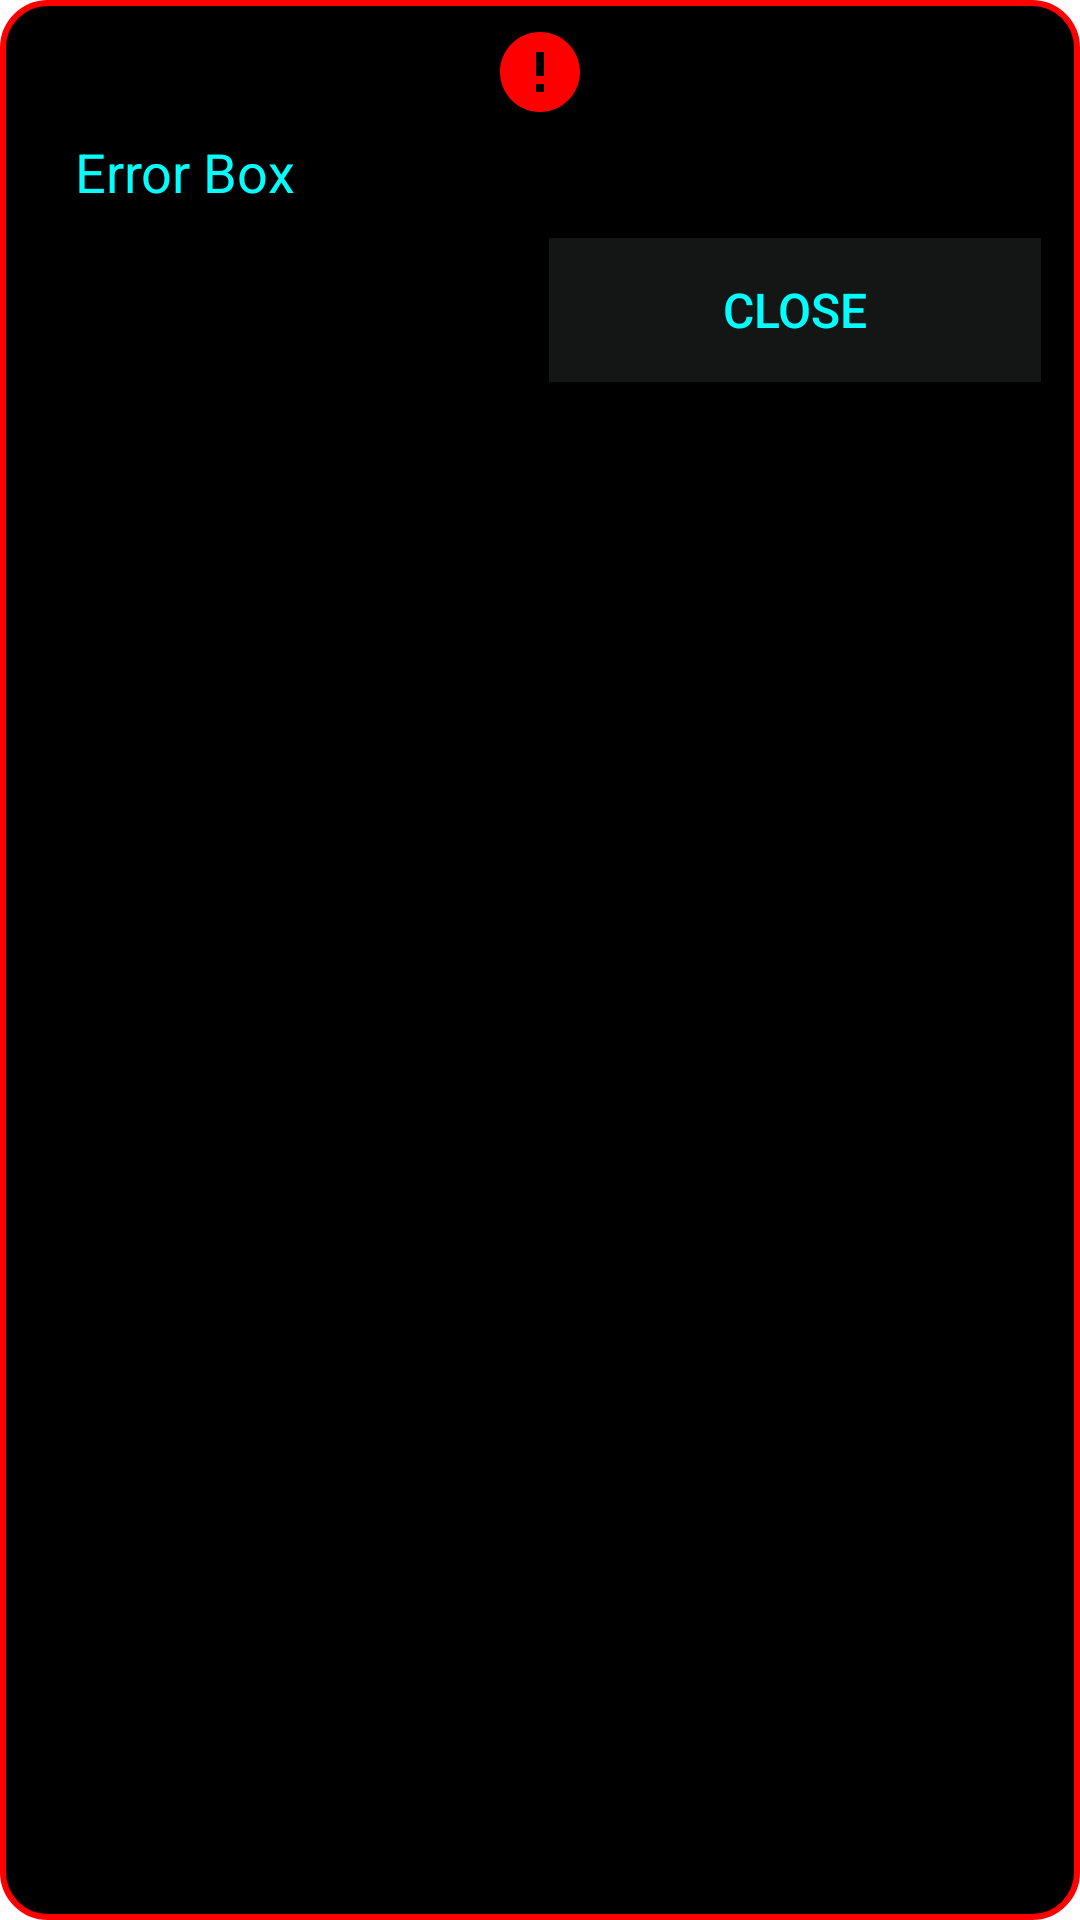

Layout XML and referenced resources for this Android screen:
<!-- AndroidManifest.xml: application theme AppTheme -->
<!-- res/layout/pxutils_dialog_advanced_toast.xml -->
<?xml version="1.0" encoding="utf-8"?>
<LinearLayout xmlns:android="http://schemas.android.com/apk/res/android"
    android:orientation="vertical"
    android:layout_width="match_parent"
    android:layout_height="wrap_content"
    android:layout_marginTop="80dp"
    android:layout_marginStart="30dp"
    android:layout_marginEnd="30dp"
    android:layout_marginBottom="70dp"
    android:layout_gravity="center"
    android:padding="5dp"
    android:id="@+id/toastAdvanced_parentLayout"
    android:background="@drawable/pxutils_toast_shape_rounded_rect_view_red">

    <ImageView
        android:layout_width="32dp"
        android:layout_height="32dp"
        android:layout_margin="3dp"
        android:id="@+id/toastAdvanced_icon"
        android:src="@drawable/pxutils_ic_error_red_48dp"
        android:contentDescription="@string/toast_inner_image"
        android:layout_gravity="center_horizontal"
        />

    <TextView
        android:id="@+id/toastAdvanced_briefContent"
        android:layout_width="wrap_content"
        android:layout_height="wrap_content"
        android:text="Error Box"
        android:textSize="18sp"
        android:paddingTop="2dp"
        android:paddingBottom="2dp"
        android:paddingStart="10dp"
        android:paddingEnd="10dp"
        android:layout_marginStart="10dp"
        android:layout_marginEnd="10dp"
        android:layout_gravity="center_vertical"
        android:maxLines="10"
        android:scrollbars="vertical"
        android:scrollbarThumbVertical="@drawable/pxutils_gradient_color_grey_3c"
        android:scrollbarTrackVertical="@drawable/pxutils_gradient_color_grey_4c"
        android:maxHeight="100dp"
        android:textColor="@color/toastDialogColorPrimaryText"
        />

    <TextView
        android:id="@+id/toastAdvanced_showMore"
        android:layout_width="wrap_content"
        android:layout_height="wrap_content"
        android:text="Show More"
        android:textColor="@drawable/selector_text_color_white_neon"
        android:textSize="16sp"
        android:visibility="gone"
        android:layout_marginTop="3dp"
        android:layout_marginStart="3dp"
        android:layout_marginEnd="3dp"
        android:layout_marginBottom="10dp"
        android:padding="5dp"/>

    <LinearLayout
        android:id="@+id/toastAdvanced_detailedContentLayout"
        android:layout_width="match_parent"
        android:layout_height="wrap_content"
        android:layout_margin="3dp"
        android:padding="2dp"
        android:visibility="gone"
        android:orientation="vertical">

        <LinearLayout
            android:id="@+id/toastAdvanced_errorCodeLayout"
            android:layout_width="match_parent"
            android:layout_height="wrap_content"
            android:orientation="horizontal">

            <TextView
                android:layout_width="wrap_content"
                android:layout_height="wrap_content"
                android:layout_margin="3dp"
                android:text="Error Code: "
                android:textSize="16sp"
                android:textColor="#00FFFF"/>

            <TextView
                android:id="@+id/toastAdvanced_errorCode"
                android:layout_width="wrap_content"
                android:layout_height="wrap_content"
                android:layout_margin="3dp"
                android:ellipsize="marquee"
                android:singleLine="true"
                android:marqueeRepeatLimit="marquee_forever"
                android:text="N/A"
                android:textSize="16sp"
                android:textColor="#FFFFFF"/>

        </LinearLayout>


        <TextView
            android:id="@+id/toastAdvanced_detailedContent"
            android:layout_width="wrap_content"
            android:layout_height="wrap_content"
            android:layout_margin="3dp"
            android:maxLines="5"
            android:scrollbars="vertical"
            android:scrollbarThumbVertical="@drawable/pxutils_gradient_color_grey_3c"
            android:scrollbarTrackVertical="@drawable/pxutils_gradient_color_grey_4c"
            android:text="Error Message"
            android:textSize="16sp"
            android:textColor="#00FFFF"/>

    </LinearLayout>


    <LinearLayout
        android:layout_width="match_parent"
        android:layout_height="wrap_content"
        android:orientation="horizontal"
        android:layout_gravity="center"
        android:gravity="center"
        android:layout_margin="5dp">

        <Button
            android:id="@+id/toastAdvanced_report"
            android:layout_width="wrap_content"
            android:layout_height="wrap_content"
            android:layout_weight="1"
            android:gravity="center"
            android:layout_margin="3dp"
            android:visibility="invisible"
            android:text="REPORT"
            android:textColor="@drawable/selector_text_color_neon_white"
            android:background="#141515"
            style="?android:attr/borderlessButtonStyle"
            android:textSize="16sp"/>

        <Button
            android:id="@+id/toastAdvanced_close"
            android:layout_width="wrap_content"
            android:layout_height="wrap_content"
            android:layout_weight="1"
            android:gravity="center"
            android:layout_margin="3dp"
            android:text="CLOSE"
            android:textColor="@drawable/selector_text_color_neon_white"
            android:background="#141515"
            style="?android:attr/borderlessButtonStyle"
            android:textSize="16sp"/>

    </LinearLayout>


</LinearLayout>
<!-- resources referenced by this layout -->
<resources>
  <color name="toastDialogColorPrimaryText">#00ffff</color>
  <!-- drawable pxutils_gradient_color_grey_3c (drawable) -->
  <?xml version="1.0" encoding="utf-8"?>
  <shape xmlns:android="http://schemas.android.com/apk/res/android" >
  
      <gradient
          android:angle="45"
          android:centerColor="#3c3c3c"
          android:endColor="#3c3c3c"
          android:startColor="#3c3c3c" />
  
      <corners android:radius="8dp" />
  </shape>
  <!-- drawable pxutils_gradient_color_grey_4c (drawable) -->
  <?xml version="1.0" encoding="utf-8"?>
  <shape xmlns:android="http://schemas.android.com/apk/res/android" >
  
      <gradient
          android:angle="45"
          android:centerColor="#4c4c4c"
          android:endColor="#4c4c4c"
          android:startColor="#4c4c4c" />
  
      <corners android:radius="8dp" />
  </shape>
  <!-- drawable pxutils_ic_error_red_48dp (drawable) -->
  <vector android:height="48dp" android:viewportHeight="24.0"
      android:viewportWidth="24.0" android:width="48dp" xmlns:android="http://schemas.android.com/apk/res/android">
      <path android:fillColor="#FFFF0000" android:pathData="M12,2C6.48,2 2,6.48 2,12s4.48,10 10,10 10,-4.48 10,-10S17.52,2 12,2zM13,17h-2v-2h2v2zM13,13h-2L11,7h2v6z"/>
  </vector>
  <!-- drawable pxutils_toast_shape_rounded_rect_view_red (drawable) -->
  <?xml version="1.0" encoding="utf-8"?>
  <shape
      xmlns:android="http://schemas.android.com/apk/res/android"
      android:shape="rectangle">
  
      <solid
          android:color="#000000"/>
  
      <corners android:radius="15dp"
          />
  
      <stroke
          android:width="2dp"
          android:color="#ffff0000"/>
  </shape>
  <!-- drawable selector_text_color_neon_white (drawable) -->
  <?xml version="1.0" encoding="utf-8"?>
  <selector xmlns:android="http://schemas.android.com/apk/res/android">
  
      <item android:color="#ffffff" android:state_pressed="true"/>
      <item android:color="#00ffff"/>
  
  </selector>
  <!-- drawable selector_text_color_white_neon (drawable) -->
  <?xml version="1.0" encoding="utf-8"?>
  <selector xmlns:android="http://schemas.android.com/apk/res/android">
  
      <item android:color="#00ffff" android:state_pressed="true"/>
      <item android:color="#ffffff"/>
  
  </selector>
</resources>
